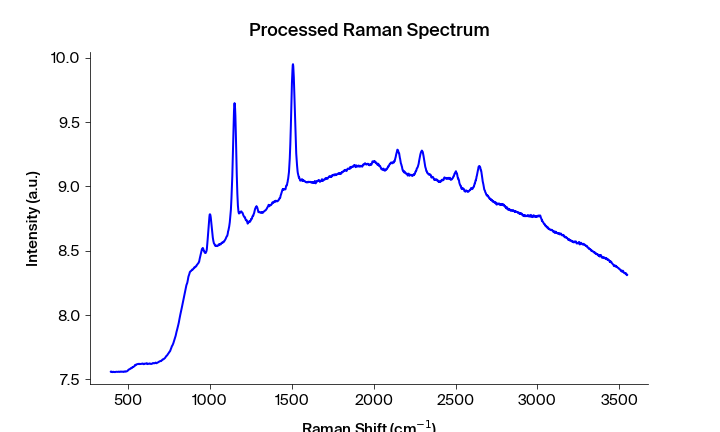

Source data for this figure (header and first rows):
Pixels #, Intensity (a.u.), Wavelength (nm), Raman shift (cm-1), Raman shift (cm-1) adjusted, Filtered Intensity (a.u.), Baselined Filtered Intensity (a.u.)
0.0, 7.561, 543.3, 392.2, 394, 7.559, -0.1222
1.0, 7.562, 543.4, 394.1, 395.9, 7.559, -0.1221
2.0, 7.559, 543.4, 395.9, 397.7, 7.559, -0.1221
3.0, 7.559, 543.5, 397.8, 399.6, 7.559, -0.1221
4.0, 7.558, 543.6, 399.7, 401.4, 7.559, -0.1222
5.0, 7.559, 543.6, 401.5, 403.3, 7.558, -0.1233
6.0, 7.557, 543.7, 403.4, 405.1, 7.558, -0.1233
7.0, 7.557, 543.7, 405.3, 407, 7.559, -0.1222
8.0, 7.559, 543.8, 407.1, 408.9, 7.559, -0.1223
9.0, 7.56, 543.8, 409, 410.7, 7.559, -0.1223
10.0, 7.559, 543.9, 410.8, 412.6, 7.559, -0.1223
11.0, 7.558, 543.9, 412.7, 414.4, 7.558, -0.1234
12.0, 7.558, 544, 414.6, 416.3, 7.558, -0.1238
13.0, 7.558, 544.1, 416.4, 418.1, 7.558, -0.1238
14.0, 7.557, 544.1, 418.3, 420, 7.558, -0.1236
15.0, 7.558, 544.2, 420.1, 421.9, 7.558, -0.1234
16.0, 7.558, 544.2, 422, 423.7, 7.558, -0.1232
17.0, 7.561, 544.3, 423.8, 425.6, 7.56, -0.1218
18.0, 7.56, 544.3, 425.7, 427.4, 7.56, -0.1218
19.0, 7.56, 544.4, 427.6, 429.3, 7.56, -0.1218
20.0, 7.559, 544.4, 429.4, 431.1, 7.559, -0.1225
21.0, 7.558, 544.5, 431.3, 433, 7.559, -0.1226
22.0, 7.559, 544.5, 433.1, 434.8, 7.559, -0.1226
23.0, 7.559, 544.6, 435, 436.7, 7.559, -0.1225
24.0, 7.56, 544.7, 436.8, 438.5, 7.56, -0.122
25.0, 7.561, 544.7, 438.7, 440.4, 7.561, -0.121
26.0, 7.561, 544.8, 440.5, 442.2, 7.561, -0.121
27.0, 7.561, 544.8, 442.4, 444.1, 7.561, -0.121
28.0, 7.558, 544.9, 444.2, 445.9, 7.559, -0.1221
29.0, 7.559, 544.9, 446.1, 447.8, 7.559, -0.1221
30.0, 7.559, 545, 447.9, 449.6, 7.559, -0.1221
31.0, 7.561, 545, 449.8, 451.5, 7.561, -0.1208
32.0, 7.562, 545.1, 451.6, 453.3, 7.561, -0.1208
33.0, 7.561, 545.2, 453.5, 455.2, 7.561, -0.1208
34.0, 7.56, 545.2, 455.3, 457, 7.561, -0.121
35.0, 7.559, 545.3, 457.2, 458.9, 7.561, -0.121
36.0, 7.561, 545.3, 459, 460.7, 7.561, -0.121
37.0, 7.561, 545.4, 460.9, 462.6, 7.561, -0.121
38.0, 7.561, 545.4, 462.7, 464.4, 7.561, -0.121
39.0, 7.56, 545.5, 464.6, 466.3, 7.56, -0.1211
40.0, 7.56, 545.5, 466.4, 468.1, 7.56, -0.1218
41.0, 7.559, 545.6, 468.3, 470, 7.56, -0.1218
42.0, 7.559, 545.6, 470.1, 471.8, 7.56, -0.1218
43.0, 7.561, 545.7, 472, 473.6, 7.561, -0.121
44.0, 7.561, 545.8, 473.8, 475.5, 7.561, -0.1205
45.0, 7.561, 545.8, 475.7, 477.3, 7.561, -0.1203
46.0, 7.561, 545.9, 477.5, 479.2, 7.561, -0.1201
47.0, 7.562, 545.9, 479.4, 481, 7.562, -0.12
48.0, 7.564, 546, 481.2, 482.9, 7.562, -0.12
49.0, 7.562, 546, 483.1, 484.7, 7.562, -0.1198
50.0, 7.561, 546.1, 484.9, 486.6, 7.562, -0.1198
51.0, 7.562, 546.1, 486.7, 488.4, 7.562, -0.1198
52.0, 7.562, 546.2, 488.6, 490.2, 7.562, -0.1192
53.0, 7.563, 546.3, 490.4, 492.1, 7.563, -0.1192
54.0, 7.564, 546.3, 492.3, 493.9, 7.564, -0.1174
55.0, 7.566, 546.4, 494.1, 495.8, 7.566, -0.1159
56.0, 7.568, 546.4, 496, 497.6, 7.568, -0.1137
57.0, 7.571, 546.5, 497.8, 499.4, 7.571, -0.1108
58.0, 7.572, 546.5, 499.6, 501.3, 7.572, -0.1101
59.0, 7.576, 546.6, 501.5, 503.1, 7.576, -0.106
... 1,988 more rows
